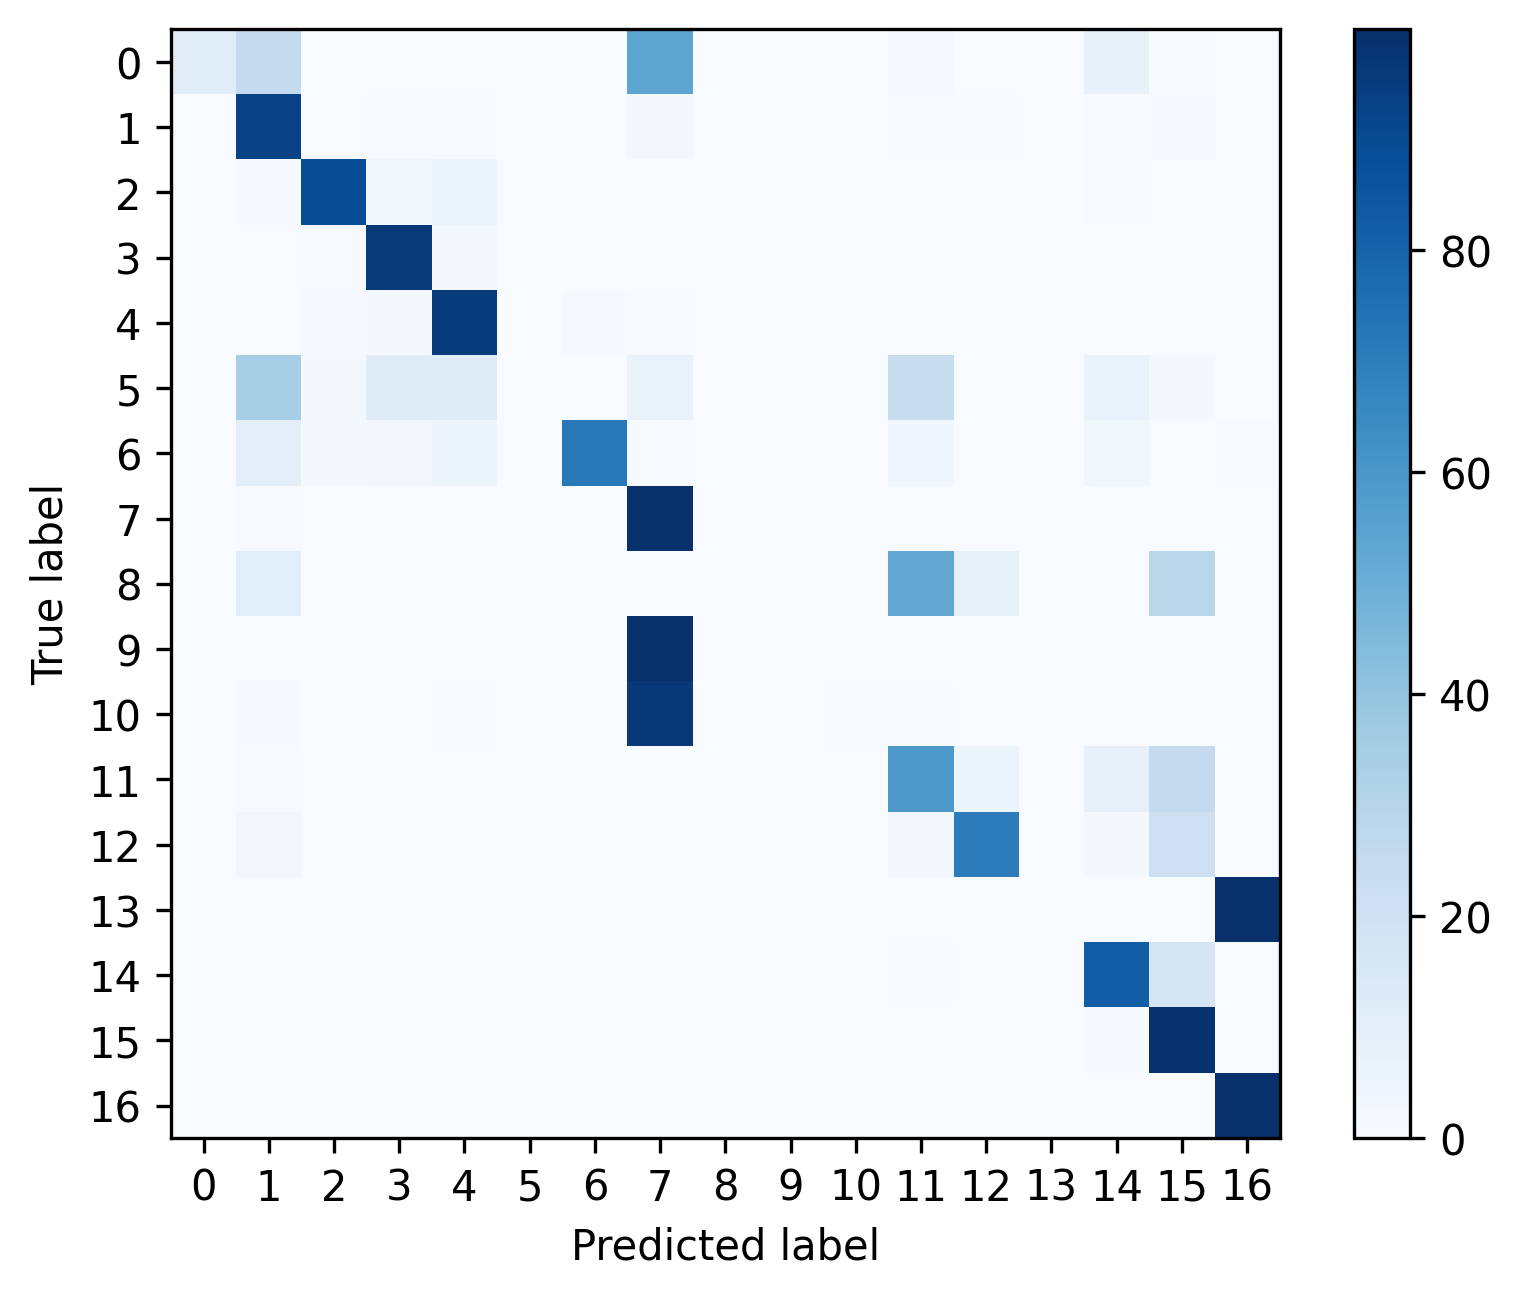

Source data for this figure (header and first rows):
, 0, 1, 2, 3, 4, 5, 6, 7, 8, 9, 10, 11, 12, 13, 14, 15, 16
0, 0.1146, 0.2552, 0.0, 0.0, 0.0, 0.0, 0.0, 0.5417, 0.0, 0.0, 0.0, 0.01042, 0.0, 0.0, 0.07292, 0.005208, 0.0
1, 0.0002286, 0.9326, 0.0032, 0.005257, 0.005943, 0.0, 0.0, 0.02377, 0.0, 0.0, 0.0, 0.006171, 0.0048, 0.0, 0.0064, 0.008914, 0.002743
2, 0.0, 0.008611, 0.8866, 0.03781, 0.05391, 0.0, 0.0007488, 0.0007488, 0.0, 0.0, 0.0, 0.002621, 0.001498, 0.0, 0.006365, 0.001123, 0.0
3, 0.0, 0.003342, 0.004756, 0.9627, 0.02198, 0.0, 0.0006427, 0.001285, 0.0, 0.0, 0.0, 0.001928, 0.0002571, 0.0, 0.0006427, 0.001157, 0.001285
4, 0.0, 0.003236, 0.01014, 0.01855, 0.9502, 0.0, 0.01003, 0.003991, 0.0, 0.0, 0.0, 0.00205, 0.0006472, 0.0, 0.0003236, 0.0007551, 0.0001079
5, 0.0, 0.3448, 0.01724, 0.1207, 0.1207, 0.0, 0.0, 0.06897, 0.0, 0.0, 0.0, 0.2414, 0.0, 0.0, 0.06897, 0.01724, 0.0
6, 0.0, 0.1, 0.01579, 0.02632, 0.05263, 0.0, 0.7158, 0.005263, 0.0, 0.0, 0.0, 0.04211, 0.0, 0.0, 0.03684, 0.0, 0.005263
7, 0.0, 0.004821, 0.0, 6.987631891551953e-05, 6.987631891551953e-05, 0.0, 0.0, 0.9927, 0.0, 0.0, 0.0, 0.0009084, 0.0002096, 0.0, 0.001118, 0.0, 0.0001398
8, 0.0, 0.1071, 0.0, 0.0, 0.0, 0.0, 0.0, 0.0, 0.0, 0.0, 0.0, 0.5238, 0.08333, 0.0, 0.0, 0.2857, 0.0
9, 0.0, 0.0003793, 0.0, 0.0, 0.0, 0.0, 0.0, 0.999, 0.0, 0.0, 0.0, 0.0003793, 0.0001264, 0.0, 0.0001264, 0.0, 0.0
10, 0.0, 0.01019, 0.0007278, 0.0, 0.005822, 0.0, 0.0, 0.9672, 0.0, 0.0, 0.005095, 0.005095, 0.001456, 0.0, 0.002911, 0.001456, 0.0
11, 0.0, 0.005825, 0.002913, 0.0002427, 0.002427, 0.0, 0.0, 0.001214, 0.0, 0.0, 0.0, 0.5917, 0.06214, 0.0, 0.08155, 0.2519, 0.0
12, 0.0, 0.03359, 0.0, 0.0, 0.0005014, 0.0, 0.0, 0.0, 0.0, 0.0, 0.0, 0.02482, 0.7047, 0.0, 0.02181, 0.2146, 0.0
13, 0.0, 0.001562, 0.0, 0.0, 0.0, 0.0, 0.0, 0.0, 0.0, 0.0, 0.0, 0.0, 0.0003124, 0.0, 0.0, 0.0, 0.9981
14, 0.0, 0.0006478, 0.001215, 0.0001619, 8.097165991902834e-05, 0.0, 8.097165991902834e-05, 8.097165991902834e-05, 0.0, 0.0, 0.0, 0.007206, 8.097165991902834e-05, 0.0, 0.8207, 0.1696, 0.0001619
15, 0.0, 0.0002199, 0.0, 0.0, 0.0, 0.0, 0.0, 0.0, 0.0, 0.0, 0.0, 0.0, 7.331378299120235e-05, 0.0, 0.01063, 0.9891, 0.0
16, 0.0, 0.003752, 0.0, 0.0, 0.0, 0.0, 0.0, 0.0004467, 0.0, 0.0, 0.0, 0.0, 0.0003573, 0.0, 0.0, 0.0, 0.9954
